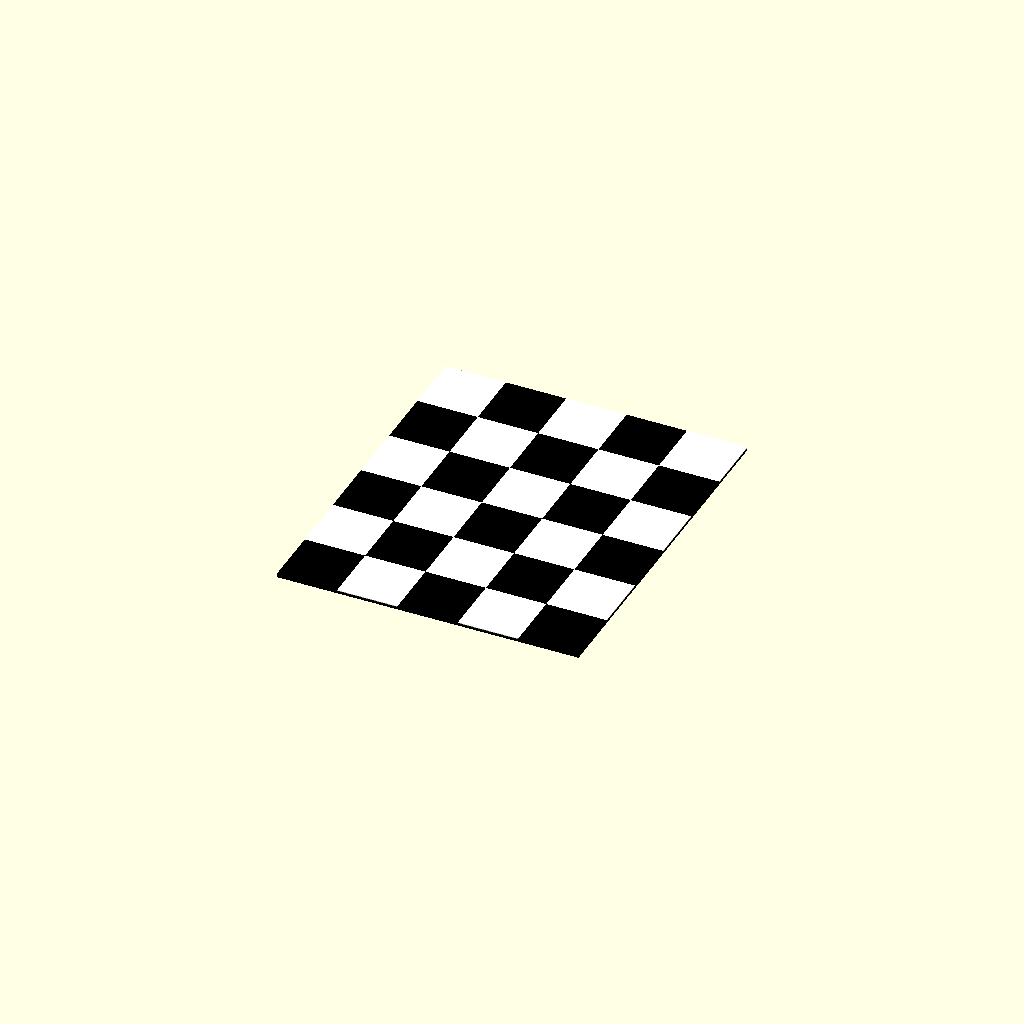
Cell 1: rendered with the file's own defaults.
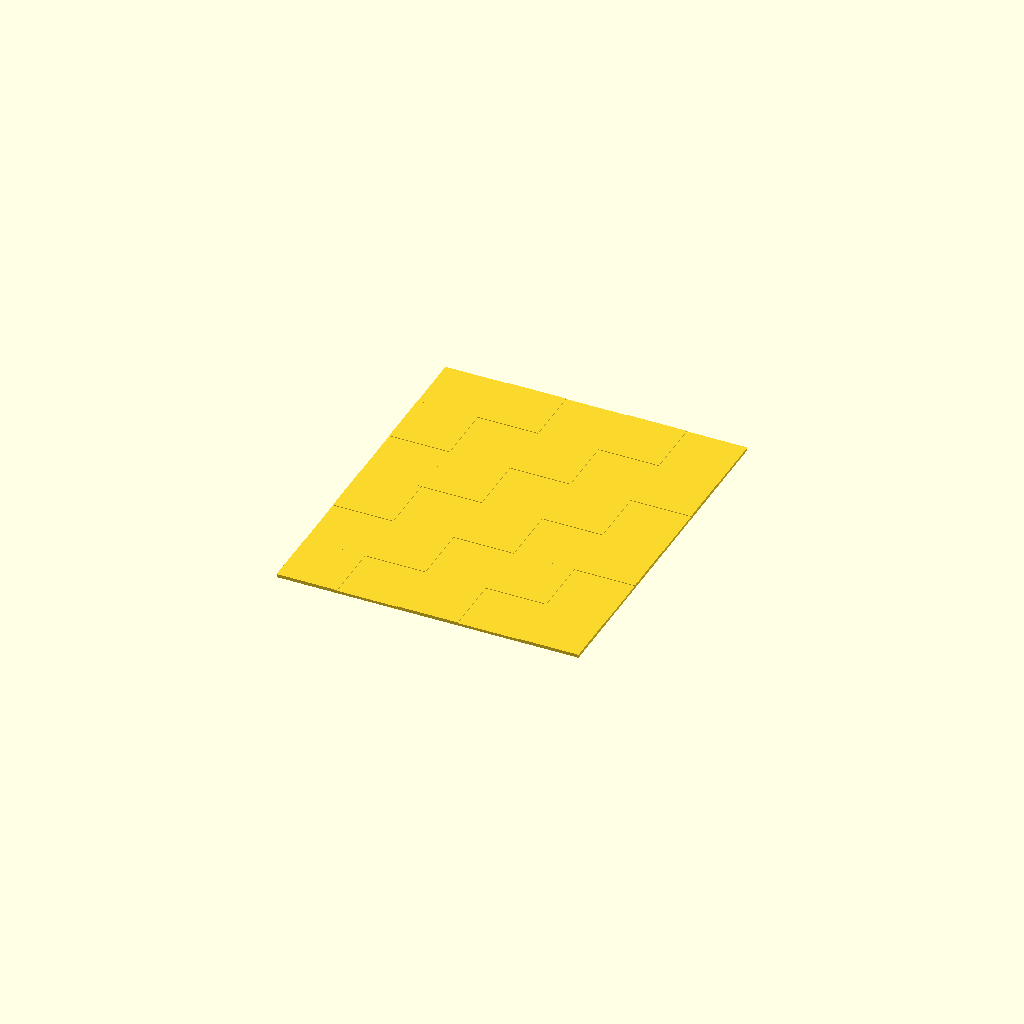
Cell 2 — part set to "black", the other parameters unchanged.
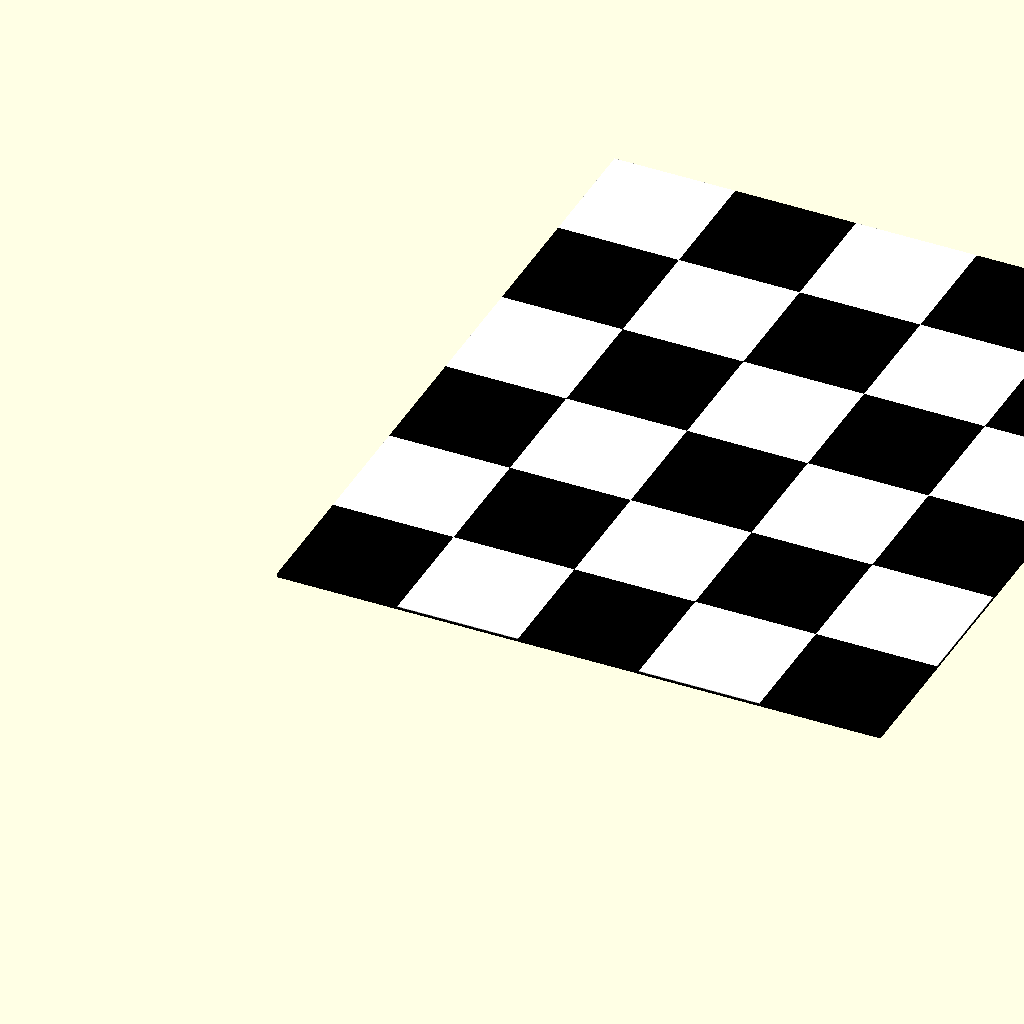
Cell 3 — square_mm set to 80, the other parameters unchanged.
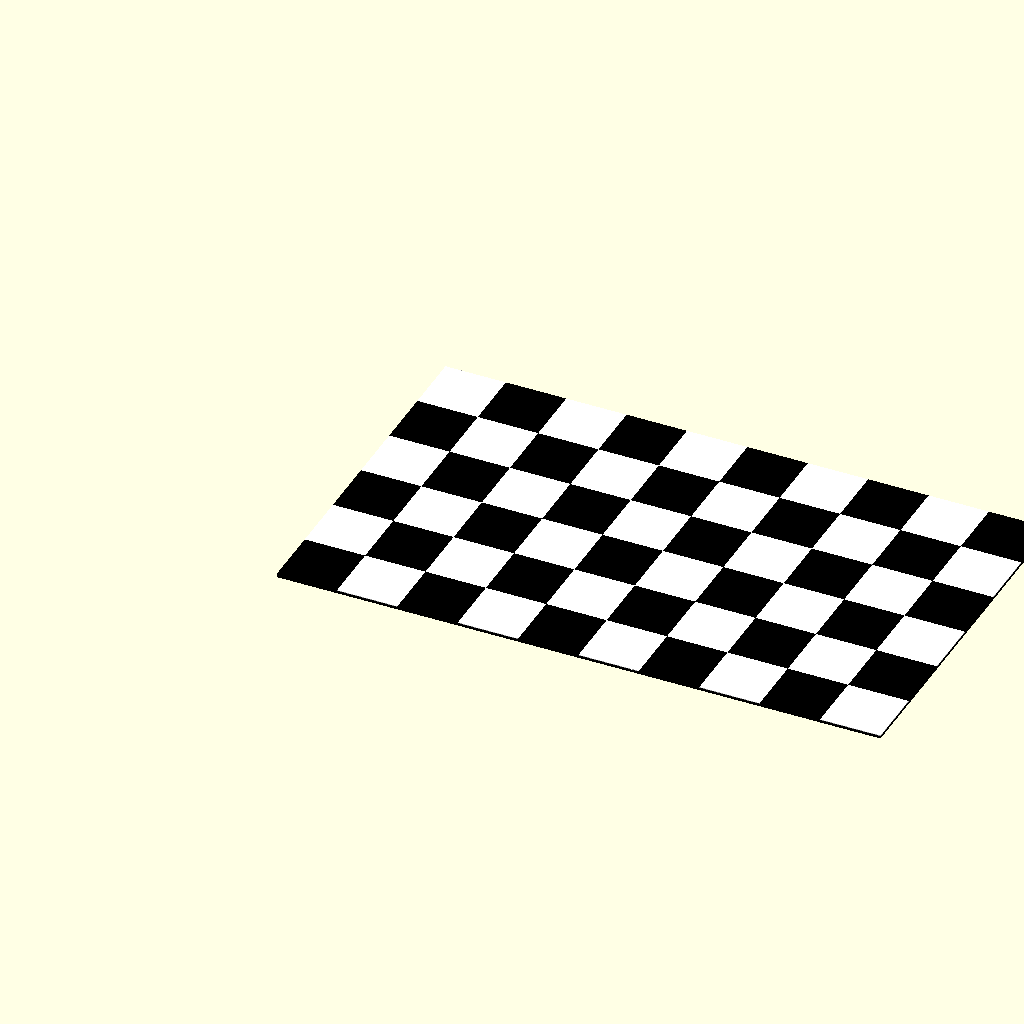
Cell 4: the same model with columns = 10.
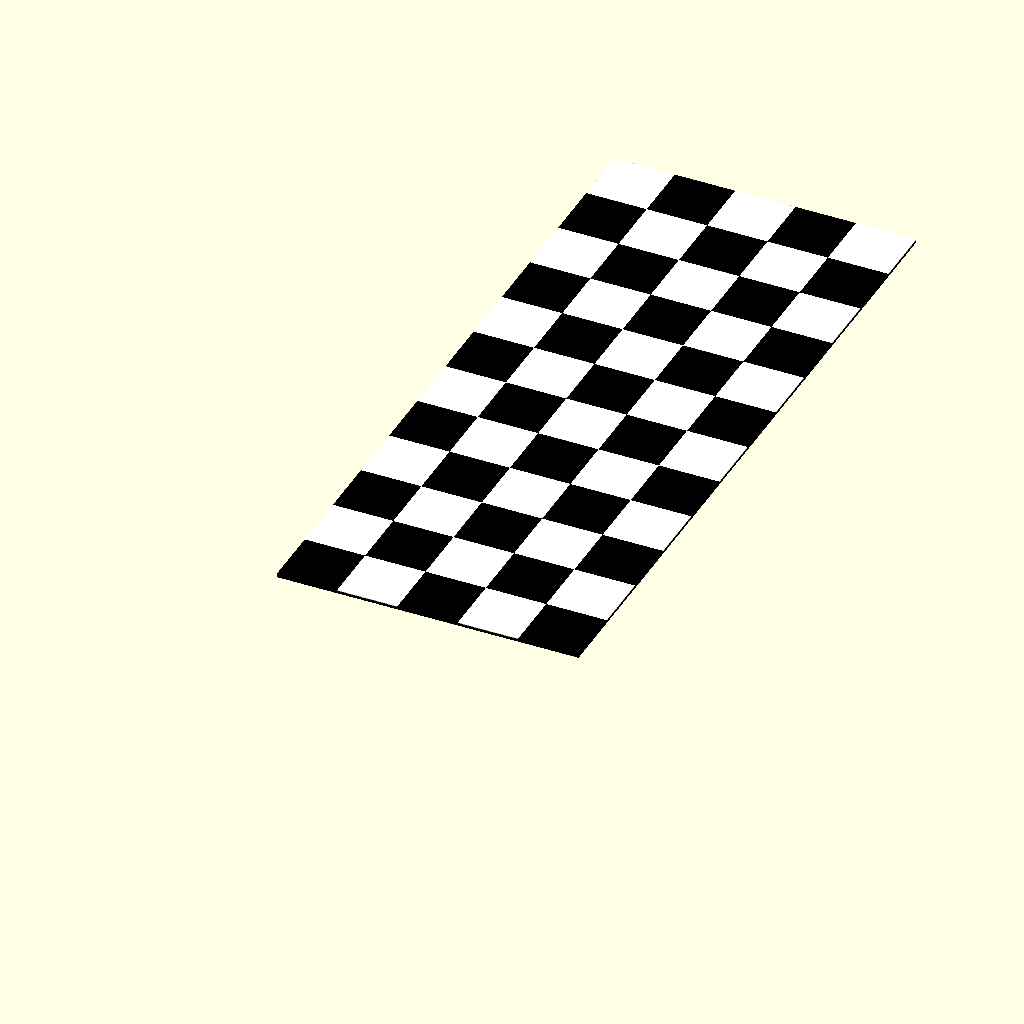
Cell 5 — rows set to 12, the other parameters unchanged.
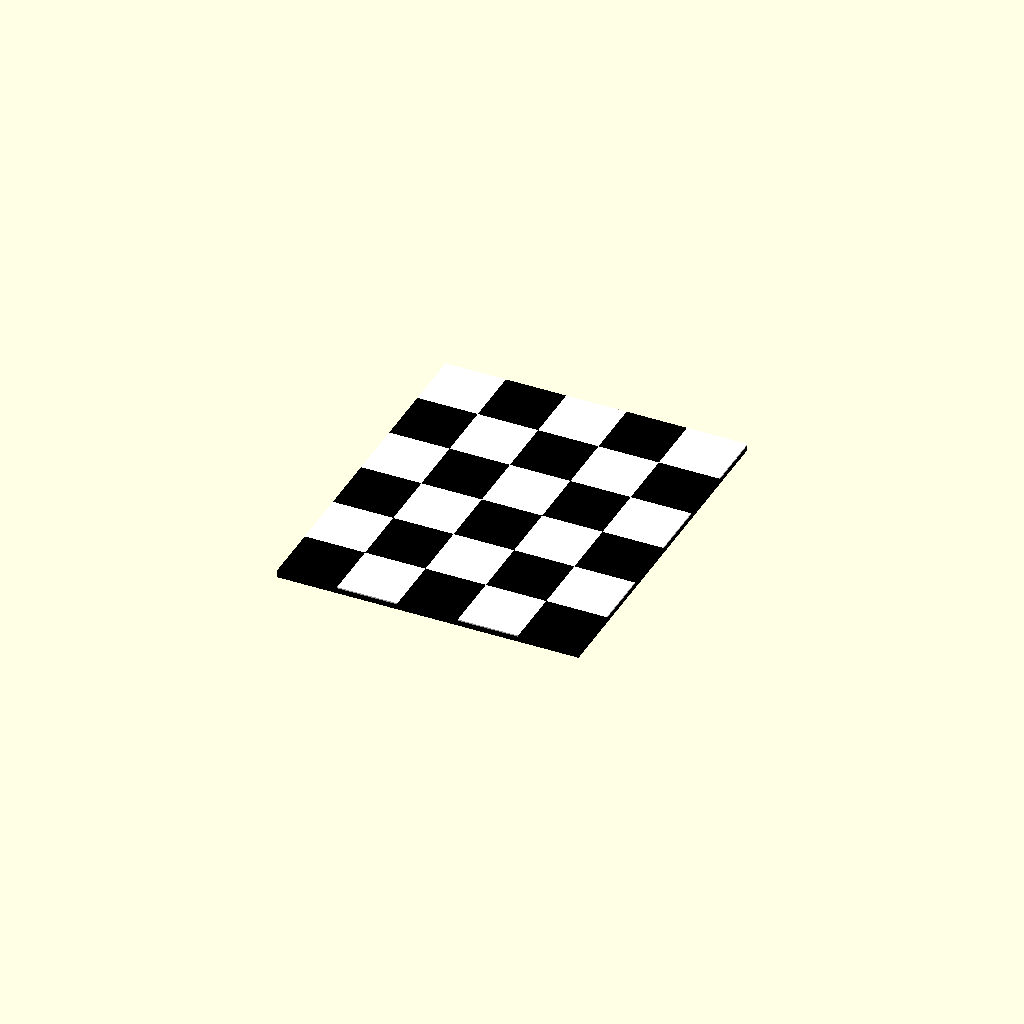
Cell 6: the same model with layer_mm = 0.4.
One fixed orthographic camera (rotation 55°, 0°, 25°; colour scheme Cornfield) for every cell.
The OpenSCAD source (calibration/targets/checkerboard_40mm.scad):
// Camera calibration checkerboard for a Bambu Lab X1-Carbon + AMS.
// Export part="black" and part="white" separately as STL, then import both
// together into Bambu Studio as one object with multiple parts.

/* [Pattern] */
square_mm = 40;          // Checker square edge length in mm
columns = 5;             // Number of squares across
rows = 6;                // Number of squares down

/* [Print layers] */
layer_mm = 0.20;         // Slice at this layer height
base_layers = 9;         // Black base: 1.8 mm at 0.20 mm layers
face_layers = 2;         // White material: only 2 top layers (0.4 mm)

/* [Export] */
part = "both";           // [both,black,white]

base_mm = base_layers * layer_mm;
face_mm = face_layers * layer_mm;

assert(square_mm > 0);
assert(columns >= 2 && rows >= 2);
assert(base_layers >= 3 && face_layers >= 1);

module tile(col, row) {
    translate([col * square_mm, row * square_mm, base_mm])
        cube([square_mm, square_mm, face_mm]);
}

module black_body() {
    // Contiguous base; black face squares fill the other half of the top layer.
    union() {
        cube([columns * square_mm, rows * square_mm, base_mm]);
        for (row = [0:rows-1], col = [0:columns-1])
            if ((row + col) % 2 == 0) tile(col, row);
    }
}

module white_face() {
    // Only the visible light squares consume white filament.
    for (row = [0:rows-1], col = [0:columns-1])
        if ((row + col) % 2 == 1) tile(col, row);
}

if (part == "black") black_body();
else if (part == "white") white_face();
else if (part == "both") {
    color("black") black_body();
    color("white") white_face();
} else assert(false, "part must be both, black, or white");
Customizer parameters (derived from the source; name, type, default, range or options):
square_mm: number, default 40
columns: number, default 5
rows: number, default 6
layer_mm: number, default 0.2
base_layers: number, default 9
face_layers: number, default 2
part: string, default "both", options "both", "black", "white"
